Run: headless pygame with SDL's dummy video driver; simulated clock (each Clock.tick advances the game by its frame time, no real sleeping); random seed 0; keys injected as events and as key.get_pressed() state; no mouse input.
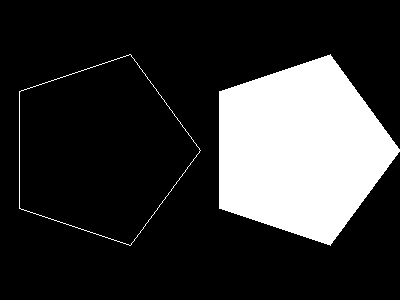
Frame 1 of 4 · flips 1–60 · no input
Frame 2 of 4 · flips 61–180 · tapped SPACE, RETURN · held RIGHT (→), D · screen unchanged from frame 1, image omitted
Frame 3 of 4 · flips 181–300 · held DOWN (↓), S · screen unchanged from frame 2, image omitted
Frame 4 of 4 · flips 301–420 · held LEFT (←), A, UP (↑), W · screen unchanged from frame 3, image omitted

The pygame program that drew these frames:

""" draw_polygon.py """
import sys
from math import sin, cos, radians
import pygame
from pygame.locals import QUIT

pygame.init()
SURFACE = pygame.display.set_mode((400, 300))
FPSCLOCK = pygame.time.Clock()

def main():
    """ main routine """

    while True:
        for event in pygame.event.get():
            if event.type == QUIT:
                pygame.quit()
                sys.exit()

        SURFACE.fill((0, 0, 0))

        pointlist0, pointlist1 = [], []
        for theta in range(0, 360, 72):
            rad = radians(theta)
            pointlist0.append((cos(rad)*100 + 100, sin(rad)*100 + 150))
            pointlist1.append((cos(rad)*100 + 300, sin(rad)*100 + 150))

        pygame.draw.lines(SURFACE, (255, 255, 255), True, pointlist0)
        pygame.draw.polygon(SURFACE, (255, 255, 255), pointlist1)

        pygame.display.update()
        FPSCLOCK.tick(30)

if __name__ == '__main__':
    main()
